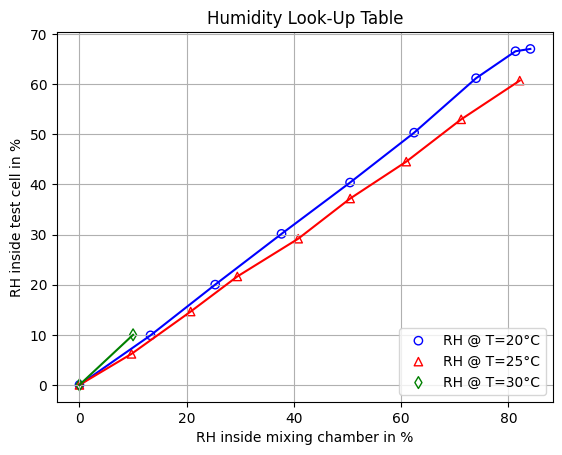

The script that saved this image:
import numpy
import matplotlib.pyplot as plt

x_20 = [0,13.25,25.31,37.68,50.46,62.41,73.96,81.31,84.08]
x_25 = [0,9.70,20.74,29.44,40.79,50.48,60.94,71.18,82.10]
x_30 = [0, 10]

y_20 = [0,9.89,20.01,30.14,40.38,50.33,61.20,66.58,67.04]
y_25 = [0,6.19,14.64,21.64,29.17,37.19,44.55,52.99,60.72]
y_30 = [0, 10]

result_20 = numpy.polyfit(x_20, y_20, 1)
result_25 = numpy.polyfit(x_25, y_25, 1)
result_30 = numpy.polyfit(x_30, y_30, 1)

x = numpy.linspace(0, 100, 10)
func_20 = result_20[0]*x + result_20[1]
func_25 = result_25[0]*x + result_25[1]
func_30 = result_30[0]*x + result_30[1]

plt.rcParams["font.family"] = "Times New Roman"
plt.plot(x_20, y_20, "b")
plt.plot(x_25, y_25, "r")
plt.plot(x_30, y_30, "g")
plt.scatter(x_20, y_20, c='None', edgecolors="blue", marker='o', label="RH @ T=20°C")
plt.scatter(x_25, y_25, c='None', edgecolors="red", marker='^', label="RH @ T=25°C")
plt.scatter(x_30, y_30, c='None', edgecolors="green", marker='d', label="RH @ T=30°C")
plt.title("Humidity Look-Up Table")
plt.xlabel("RH inside mixing chamber in %")
plt.ylabel("RH inside test cell in %")
plt.legend(loc="lower right")
plt.grid()
# y_ticks = [0, 5, 10, 15, 20, 25, 30]
# plt.yticks(y_ticks)
# plt.savefig("pos_volt_shift_electrometer.png", dpi=300)
plt.show()
plt.cla()
